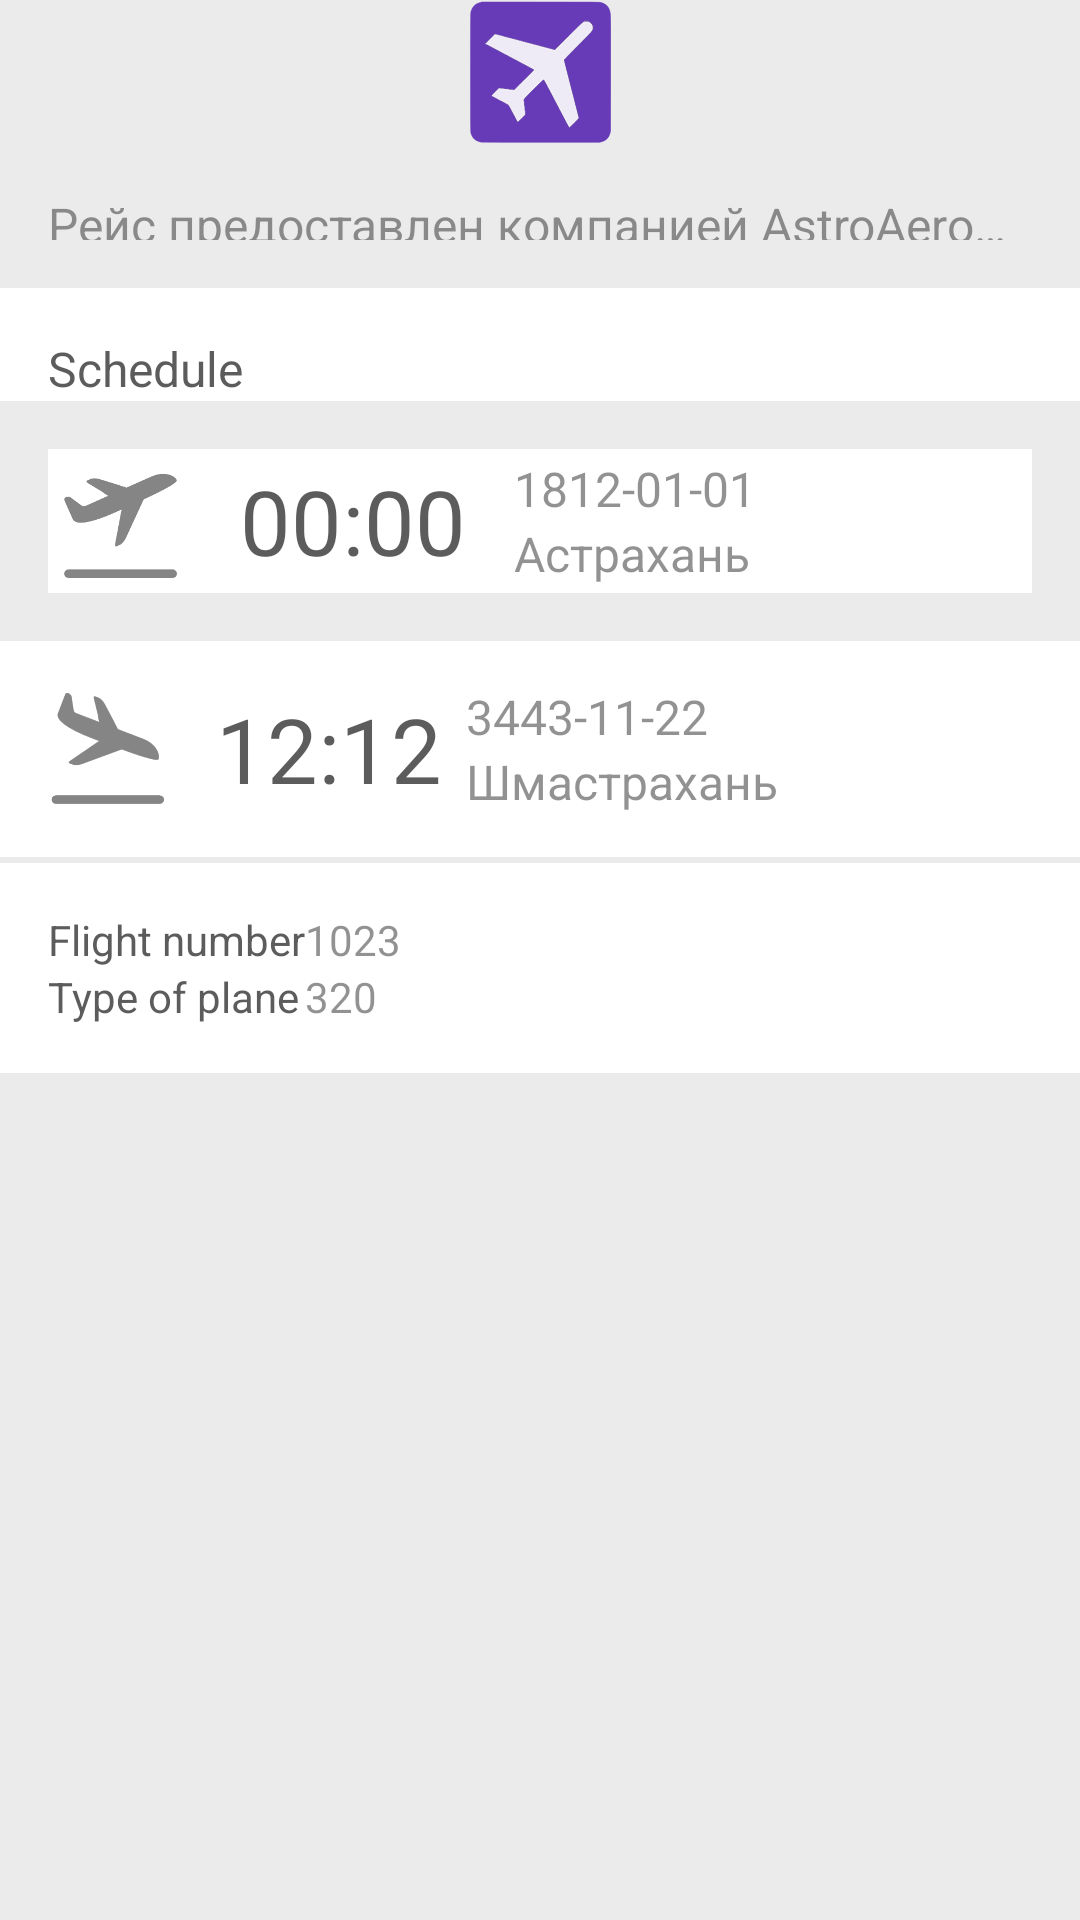

Produce the Android XML layout that renders to this screen, including the resource entries it uses.
<!-- AndroidManifest.xml: application theme AppTheme -->
<!-- res/layout/flight_list_page_body.xml -->
<LinearLayout
    xmlns:android="http://schemas.android.com/apk/res/android"
    android:layout_width="match_parent"
    android:layout_height="match_parent"
    android:background="@color/gray_light_very"
    android:orientation="vertical">

    <ImageView
        android:layout_width="match_parent"
        android:layout_height="wrap_content"
        android:src="@drawable/ic_launcher"/>


    <LinearLayout
        android:layout_width="match_parent"
        android:layout_height="48dp"
        android:padding="16dp"
        android:orientation="horizontal"
        android:background="@android:color/transparent">

        <TextView
            android:layout_width="wrap_content"
            android:layout_height="wrap_content"
            android:layout_gravity="center_vertical"
            android:text="Рейс предоставлен компанией AstroAero Airlines"
            android:singleLine="true"
            android:textColor="@color/gray_dark_very_transparent_semi"
            style="@style/TextAppearance.AppCompat.Widget.PopupMenu.Small"/>

    </LinearLayout>

    <FrameLayout
        android:layout_width="match_parent"
        android:layout_height="wrap_content"
        android:background="@color/white_pure">

        <TextView
            android:layout_width="wrap_content"
            android:layout_height="wrap_content"
            android:layout_gravity="bottom"
            android:layout_marginTop="16dp"
            android:layout_marginLeft="16dp"
            android:text="Schedule"
            android:textColor="@color/gray_dark_very_transparent_light"
            style="@style/TextAppearance.AppCompat.Widget.PopupMenu.Large"/>

    </FrameLayout>

    <LinearLayout
        android:layout_width="match_parent"
        android:layout_height="wrap_content"
        android:layout_margin="16dp"
        android:orientation="horizontal"
        android:background="@color/white_pure">

        <ImageView
            android:layout_width="wrap_content"
            android:layout_height="wrap_content"
            android:layout_marginRight="8dp"
            android:scaleType="centerInside"
            android:src="@drawable/ic_takeoff"/>

        <TextView
            android:layout_width="wrap_content"
            android:layout_height="wrap_content"
            android:layout_gravity="center_vertical"
            android:layout_marginLeft="8dp"
            android:layout_marginRight="8dp"
            android:text="00:00"
            android:textColor="@color/gray_dark_very_transparent_light"
            android:textSize="30sp"
            style="@style/TextAppearance.AppCompat.Widget.PopupMenu.Large"/>

        <LinearLayout
            android:layout_width="wrap_content"
            android:layout_height="wrap_content"
            android:layout_gravity="center_vertical"
            android:layout_marginLeft="8dp"
            android:orientation="vertical">

            <TextView
                android:layout_width="wrap_content"
                android:layout_height="wrap_content"
                android:layout_gravity="center_vertical"
                android:text="1812-01-01"
                android:textColor="@color/gray_dark_very_transparent_semi"
                style="@style/TextAppearance.AppCompat.Widget.PopupMenu.Small"/>

            <TextView
                android:layout_width="wrap_content"
                android:layout_height="wrap_content"
                android:layout_gravity="center_vertical"
                android:text="Астрахань"
                android:textColor="@color/gray_dark_very_transparent_semi"
                style="@style/TextAppearance.AppCompat.Widget.PopupMenu.Small"/>

        </LinearLayout>

    </LinearLayout>

    <LinearLayout
        android:layout_width="match_parent"
        android:layout_height="72dp"
        android:layout_marginBottom="2dp"
        android:orientation="horizontal"
        android:background="@color/white_pure">

        <ImageView
            android:layout_width="72dp"
            android:layout_height="match_parent"
            android:scaleType="centerInside"
            android:src="@drawable/ic_landing"/>


        <TextView
            android:layout_width="wrap_content"
            android:layout_height="wrap_content"
            android:layout_gravity="center_vertical"
            android:layout_marginRight="4dp"
            android:text="12:12"
            android:textColor="@color/gray_dark_very_transparent_light"
            android:textSize="30sp"
            style="@style/TextAppearance.AppCompat.Widget.PopupMenu.Large"/>

        <LinearLayout
            android:layout_width="wrap_content"
            android:layout_height="wrap_content"
            android:layout_gravity="center_vertical"
            android:layout_marginLeft="4dp"
            android:orientation="vertical">

            <TextView
                android:layout_width="wrap_content"
                android:layout_height="wrap_content"
                android:layout_gravity="center_vertical"
                android:text="3443-11-22"
                android:textColor="@color/gray_dark_very_transparent_semi"
                style="@style/TextAppearance.AppCompat.Widget.PopupMenu.Small"/>

            <TextView
                android:layout_width="wrap_content"
                android:layout_height="wrap_content"
                android:layout_gravity="center_vertical"
                android:text="Шмастрахань"
                android:textColor="@color/gray_dark_very_transparent_semi"
                style="@style/TextAppearance.AppCompat.Widget.PopupMenu.Small"/>

        </LinearLayout>

    </LinearLayout>

    <LinearLayout
        android:layout_width="match_parent"
        android:layout_height="wrap_content"
        android:layout_marginBottom="2dp"
        android:padding="16dp"
        android:orientation="vertical"
        android:background="@color/white_pure"
        android:visibility="gone">

            <TextView
                android:layout_width="wrap_content"
                android:layout_height="wrap_content"
                android:layout_gravity="center_vertical"
                android:layout_marginBottom="4dp"
                android:text="Description"
                android:textColor="@color/gray_dark_very_transparent_light"
                style="@style/TextAppearance.AppCompat.Widget.PopupMenu.Large"/>

            <TextView
                android:layout_width="wrap_content"
                android:layout_height="wrap_content"
                android:layout_gravity="center_vertical"
                android:layout_marginTop="4dp"
                android:text="Популярный и недорогой рейс, который используется для того, чтобы перевозить различный людей, у которых либо нет денег, либо они очень жестко экономят."
                android:textColor="@color/gray_dark_very_transparent_semi"
                style="@style/TextAppearance.AppCompat.Widget.PopupMenu.Small"/>

    </LinearLayout>

    <LinearLayout
        android:layout_width="match_parent"
        android:layout_height="wrap_content"
        android:padding="16dp"
        android:orientation="vertical"
        android:background="@color/white_pure">

        <TextView
            android:layout_width="wrap_content"
            android:layout_height="wrap_content"
            android:layout_gravity="center_vertical"
            android:layout_marginBottom="4dp"
            android:text="Additional Info"
            android:textColor="@color/gray_dark_very_transparent_light"
            style="@style/TextAppearance.AppCompat.Widget.PopupMenu.Large"
            android:visibility="gone"/>

        <TextView
            android:layout_width="wrap_content"
            android:layout_height="wrap_content"
            android:layout_gravity="center_vertical"
            android:layout_marginTop="4dp"
            android:text="Популярный и недорогой рейс, который используется для того, чтобы перевозить различный людей, у которых либо нет денег, либо они очень жестко экономят."
            android:textColor="@color/gray_dark_very_transparent_very"
            style="@style/TextAppearance.AppCompat.Widget.PopupMenu.Small"
            android:visibility="gone"/>

        <TableLayout
            android:layout_width="match_parent"
            android:layout_height="match_parent">

            <TableRow>

                <TextView
                    android:text="Flight number"
                    android:textColor="@color/gray_dark_very_transparent_light"/>

                <TextView
                    android:text="1023"
                    android:gravity="left"
                    android:textColor="@color/gray_dark_very_transparent_semi"/>

            </TableRow>

            <TableRow>

                <TextView
                    android:text="Type of plane"
                    android:textColor="@color/gray_dark_very_transparent_light"/>

                <TextView
                    android:text="320"
                    android:gravity="left"
                    android:textColor="@color/gray_dark_very_transparent_semi"/>

            </TableRow>

        </TableLayout>

    </LinearLayout>

</LinearLayout>
<!-- resources referenced by this layout -->
<resources>
  <color name="gray_dark_very_transparent_light">#CC333333</color>
  <color name="gray_dark_very_transparent_semi">#88333333</color>
  <color name="gray_dark_very_transparent_very">#4C333333</color>
  <color name="gray_light_very">#EBEBEB</color>
  <color name="white_pure">#FFFFFF</color>
  <!-- drawable ic_landing: png bitmap (drawable-hdpi, 1884 bytes) -->
  <!-- drawable ic_launcher: png bitmap (drawable-hdpi, 3331 bytes) -->
  <!-- drawable ic_takeoff: png bitmap (drawable-hdpi, 1736 bytes) -->
  <style name="AppTheme" parent="Theme.AppCompat.Light.DarkActionBar">
  
          <item name="android:actionBarStyle">@style/CleverActionBar</item>
          <item name="android:actionBarTabTextStyle">@style/CleverActionBarTabText</item>
          <item name="android:actionMenuTextColor">@color/orange_pure</item>
  
          <item name="actionBarStyle">@style/CleverActionBar</item>
          <item name="actionBarTabTextStyle">@style/CleverActionBarTabText</item>
          <item name="actionMenuTextColor">@color/orange_pure</item>
  
      </style>
  <style name="CleverActionBar" parent="Widget.AppCompat.Light.ActionBar.Solid.Inverse">
  
          <item name="android:background">@color/violet_moderate</item>
          <item name="android:icon">@drawable/ic_action_bar_logo</item>
          <item name="android:titleTextStyle">@style/CleverActionBarTitleText</item>
  
          <item name="background">@color/violet_moderate</item>
          <item name="titleTextStyle">@style/CleverActionBarTitleText</item>
  
      </style>
  <style name="CleverActionBarTabText" parent="Widget.AppCompat.ActionBar.TabText">
          <item name="android:textColor">@color/white_transparent_light</item>
      </style>
  <color name="orange_pure">#FF9100</color>
  <color name="violet_moderate">#673AB7</color>
  <style name="CleverActionBarTitleText" parent="TextAppearance.AppCompat.Widget.ActionBar.Title">
          <item name="android:textColor">@color/white_transparent_light</item>
      </style>
  <color name="white_transparent_light">#CCFFFFFF</color>
</resources>
